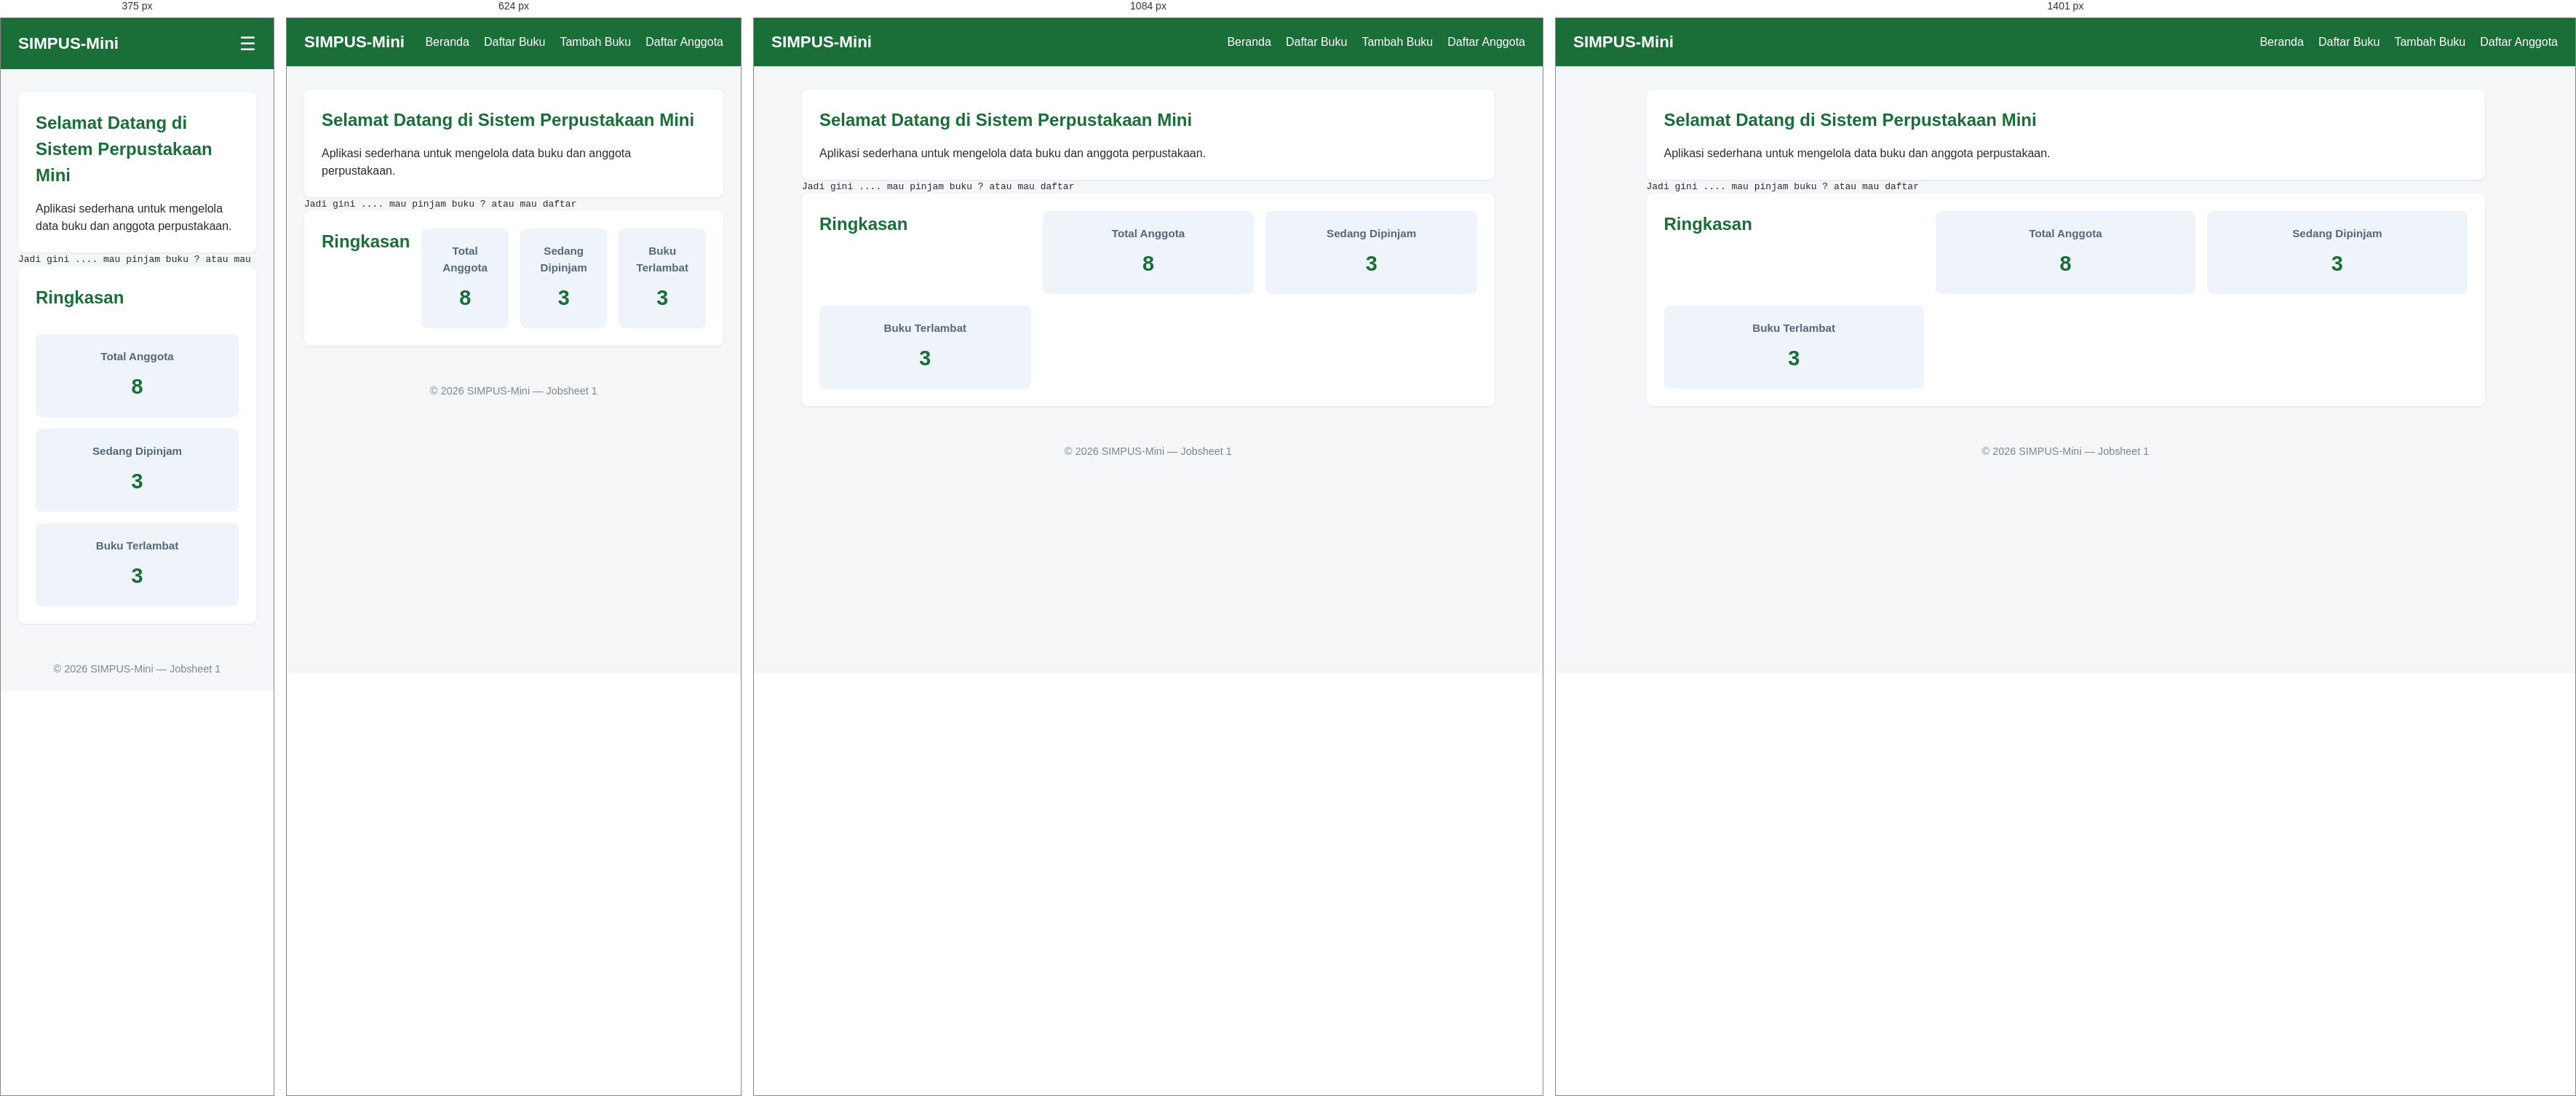
Rendered at 375 px, 624 px, 1084 px and 1401 px, left to right.

<!-- file: index.html -->
<!DOCTYPE html>
<html lang="id">
    <head>
        <meta name="viewport" content="width=device-width, initial-scale=1">
        <meta charset="utf-8">
        <title>SIMPUS-Mini | Beranda</title>
        <link rel="stylesheet" href="../jobsheet-03/assets/css/style.css">
    </head>

    <body>
        <header>
            <h1>SIMPUS-Mini</h1>
            <input type="checkbox" id="nav-toggle" class="nav-toggle">
            <nav>
                <ul>
                    <li><a href="index.html">Beranda</a></li>
                    <li><a href="buku/list.html">Daftar Buku</a></li>
                    <li><a href="buku/tambah.html">Tambah Buku</a></li>
                    <li><a href="anggota/list.html">Daftar Anggota</a></li>
                </ul>
            </nav>
            <label for="nav-toggle" class="nav-toggle-label">&#9776;</label>
        </header>
        <main>
            <section>
                <h2>Selamat Datang di Sistem Perpustakaan Mini</h2>
                <p>Aplikasi sederhana untuk mengelola data buku dan anggota perpustakaan.</p>
            </section>

            <div class="pre-responsive">
                <pre>Jadi gini .... mau pinjam buku ? atau mau daftar</pre>
            </div>
            <section>
                <h2>Ringkasan</h2>
                <article>
                    <h3>Total Anggota</h3>
                    <p>8</p>
                </article>
                <article>
                    <h3>Sedang Dipinjam</h3>
                    <p>3</p>
                </article>
                <article>
                    <h3>Buku Terlambat</h3>
                    <p>3</p>
                </article>
            </section>
        </main>

        <footer>
            <p>&copy; 2026 SIMPUS-Mini &mdash; Jobsheet 1</p>
        </footer>
    </body>
</html>

/* @media block from assets/css/style.css */
@media (max-width: 480px) {
    header {
        position: relative;
    }

    .nav-toggle-label {
        display: block;
    }

    header nav {
        display: none;
        width: 100%;
        order: 3;
        margin-top: 1rem;
    }

    .nav-toggle:checked ~ nav {
        display: block;
    }

    header nav ul {
        flex-direction: column;
        gap: 0.75rem;
    }

    main section:nth-of-type(2) {
        grid-template-columns: 1fr;
    }

    form input,
    form select {
        max-width: 100%;
    }
}

/* @media block from assets/css/style.css */
@media (min-width: 768px) {
    main section:nth-of-type(2) {
        grid-template-columns: repeat(3, 1fr);
    }
    .nav-toggle-label {
        display: none; /* Sembunyikan hamburger di desktop */
    }
    header nav {
        display: block; /* Munculkan menu sejajar */
    }
}

/* @media block from assets/css/style.css */
@media (min-width: 1400px){
    main {max-width: 1200px;}
}